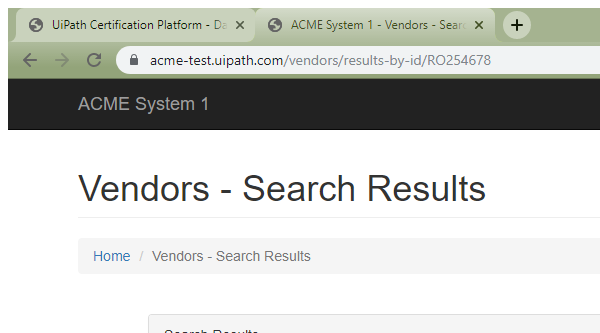
Task: UiPath_REFrameWork Template
Workflow: Process

Step 1: Attach Browser 'ACMESyste Page' in window 'ACME System 1 - Vendors - Search Results' (chrome.exe)

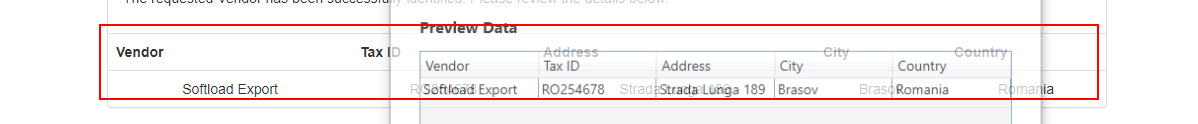
Step 2: get-text from the table

Step 3: Attach Browser 'chrome.exe ACME' in window 'ACME System 1 - Vendors - Search Results' (chrome.exe) (same screen as step 1)